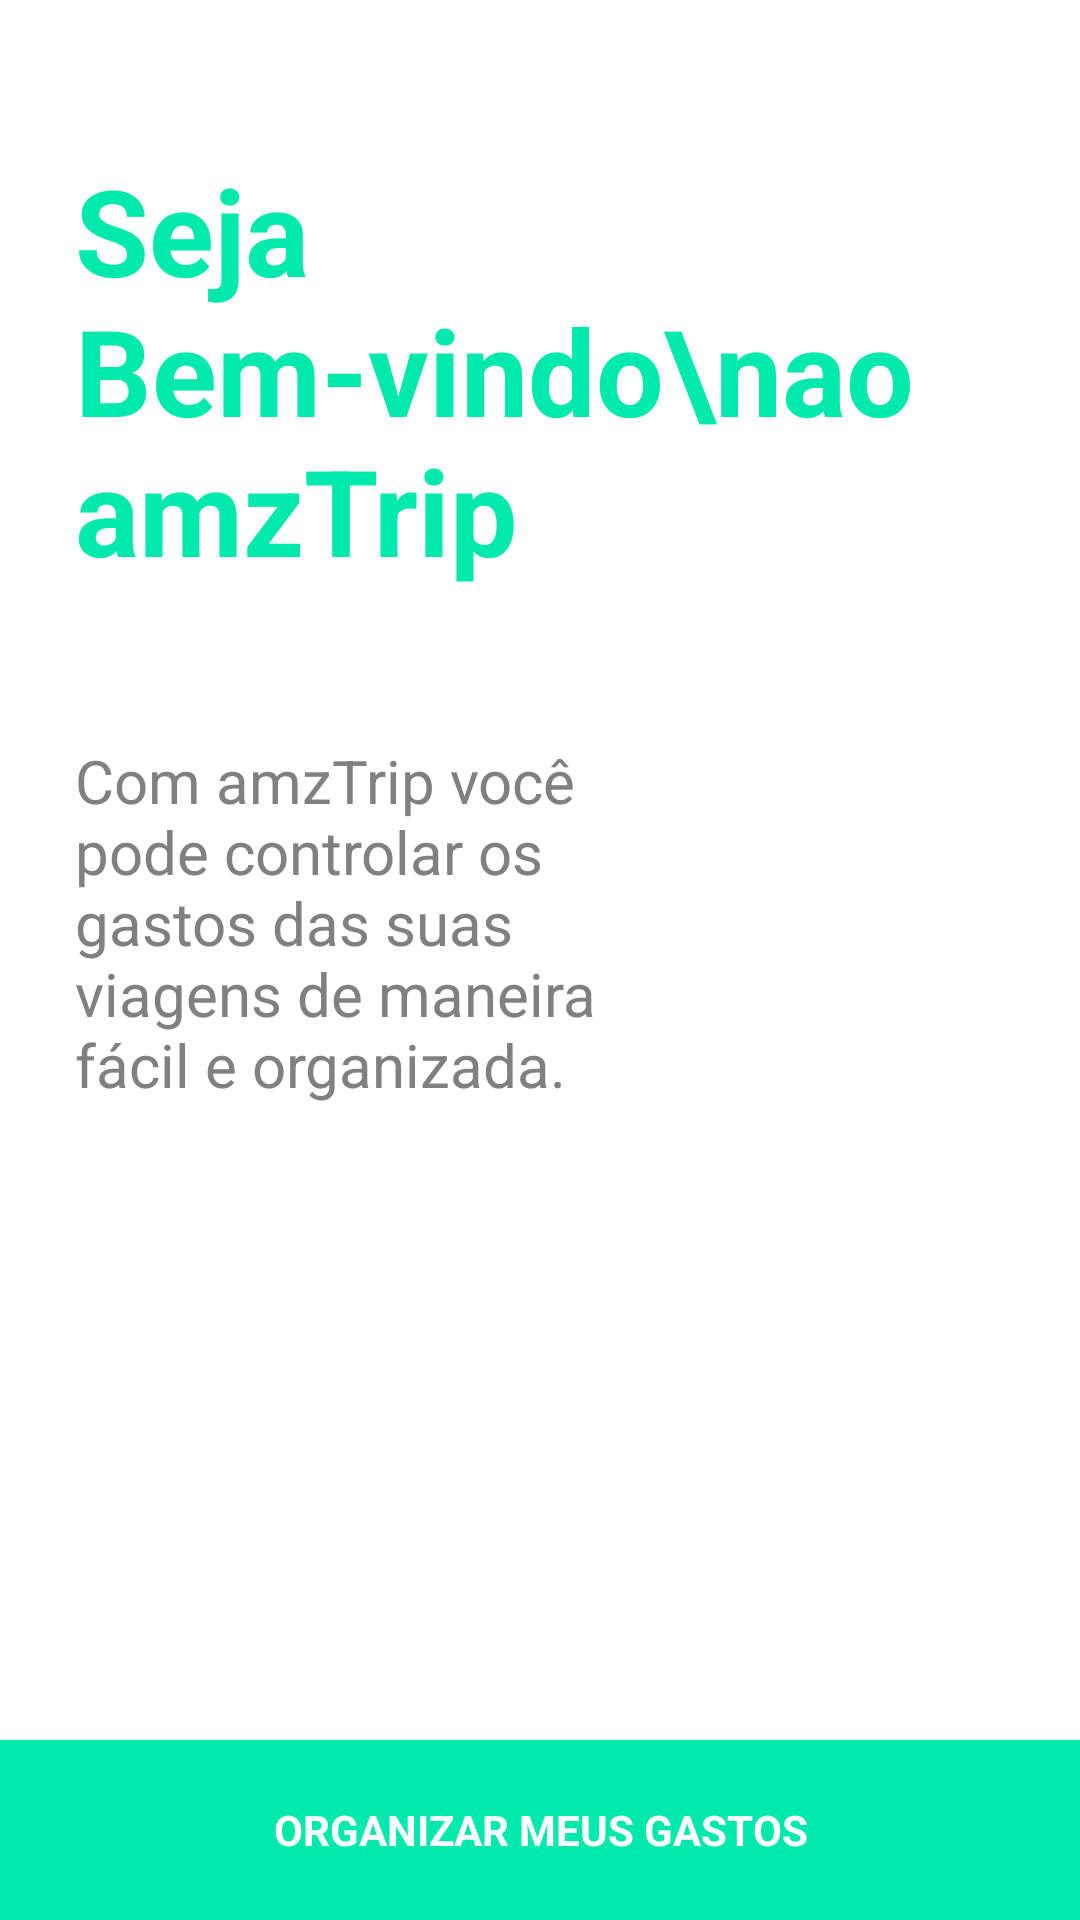

Here is an Android app screen rendered from its layout file. Give the layout XML and the strings, colors and styles it references.
<!-- AndroidManifest.xml: activity theme DashboardTheme -->
<!-- res/layout/activity_dashboard.xml -->
<?xml version="1.0" encoding="utf-8"?>
<RelativeLayout
    xmlns:android="http://schemas.android.com/apk/res/android"
    xmlns:app="http://schemas.android.com/apk/res-auto"
    android:layout_width="match_parent"
    android:layout_height="match_parent"
    android:orientation="vertical"
    android:background="@color/colorWhite">

    <LinearLayout
        android:layout_width="match_parent"
        android:layout_height="wrap_content"
        android:orientation="vertical"
        android:layout_weight="30">

        <TextView
            android:layout_width="match_parent"
            android:layout_height="wrap_content"
            android:paddingLeft="@dimen/margin_default"
            android:paddingTop="@dimen/margin_big"
            android:text="Seja Bem-vindo\nao amzTrip"
            android:textColor="@color/colorPrimary"
            android:textSize="@dimen/text_size_title"
            android:textStyle="bold" />

        <TextView
            android:layout_width="match_parent"
            android:layout_height="wrap_content"
            android:paddingTop="@dimen/margin_big"
            android:paddingLeft="@dimen/margin_default"
            android:paddingRight="150dp"
            android:textSize="@dimen/text_size_default"
            android:textColor="@color/colorMidGray"
            android:text="Com amzTrip você pode controlar os gastos das suas viagens de maneira fácil e organizada."/>

    </LinearLayout>


    <LinearLayout
        android:id="@+id/gastos"
        android:layout_width="match_parent"
        android:layout_height="@dimen/size_60"
        android:layout_weight="1"
        android:layout_alignParentBottom="true"
        android:background="@color/colorPrimary"
        android:onClick="onclick_gastos"
        android:gravity="center"
        android:orientation="horizontal"
        android:padding="@dimen/margin_small">

        <TextView
            android:layout_width="match_parent"
            android:layout_height="wrap_content"
            android:text="ORGANIZAR MEUS GASTOS"
            android:gravity="center"
            android:textColor="@color/colorWhite"
            android:textStyle="bold" />

    </LinearLayout>


</RelativeLayout>
<!-- resources referenced by this layout -->
<resources>
  <color name="colorMidGray">#808080</color>
  <color name="colorPrimary">#01e9ac</color>
  <color name="colorWhite">#FFFFFF</color>
  <dimen name="margin_big">50dp</dimen>
  <dimen name="margin_default">25dp</dimen>
  <dimen name="margin_small">5dp</dimen>
  <dimen name="size_60">60dp</dimen>
  <dimen name="text_size_default">20sp</dimen>
  <dimen name="text_size_title">40sp</dimen>
  <style name="DashboardTheme" parent="Theme.AppCompat.Light.DarkActionBar">
          
          <item name="colorPrimary">@color/colorPrimary</item>
          <item name="colorPrimaryDark">@color/colorPrimaryDark</item>
          <item name="colorAccent">@color/colorAccent</item>
      </style>
  <color name="colorPrimaryDark">#303F9F</color>
  <color name="colorAccent">#FF4081</color>
</resources>
